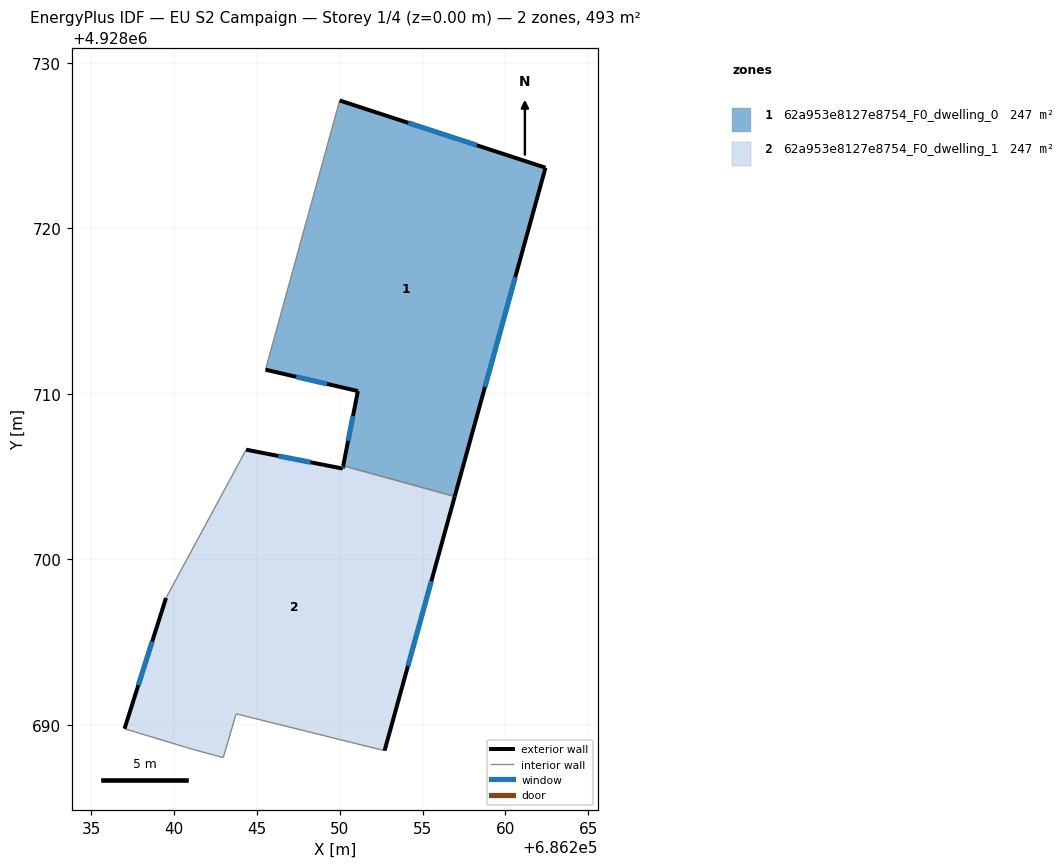
=== STOREY PLAN SPEC (per zone: floor XY polygon, exterior-wall plan segments, windows/doors) ===
zone 1: 62a953e8127e8754_F0_dwelling_0  (246.6 m²)
  floor: (686262.43, 4928723.66) (686256.95, 4928703.80) (686250.21, 4928705.66) (686251.10, 4928710.17) (686245.52, 4928711.46) (686250.00, 4928727.72)
  exterior wall: (686262.43, 4928723.66) – (686250.00, 4928727.72)  [13.1 m]
    window: (686258.29, 4928725.01) – (686254.14, 4928726.37)  [4.4 m²]
  exterior wall: (686256.95, 4928703.80) – (686262.43, 4928723.66)  [20.6 m]
    window: (686258.77, 4928710.42) – (686260.60, 4928717.04)  [6.9 m²]
  exterior wall: (686251.10, 4928710.17) – (686250.21, 4928705.66)  [4.6 m]
    window: (686250.80, 4928708.67) – (686250.51, 4928707.16)  [1.5 m²]
  exterior wall: (686245.52, 4928711.46) – (686251.10, 4928710.17)  [5.7 m]
    window: (686247.38, 4928711.03) – (686249.24, 4928710.60)  [1.9 m²]
  interior walls: 2
zone 2: 62a953e8127e8754_F0_dwelling_1  (246.6 m²)
  floor: (686256.95, 4928703.80) (686252.71, 4928688.45) (686243.74, 4928690.68) (686242.97, 4928688.03) (686241.10, 4928688.54) (686237.00, 4928689.78) (686239.51, 4928697.67) (686244.35, 4928706.63) (686250.18, 4928705.49) (686250.21, 4928705.66)
  exterior wall: (686252.71, 4928688.45) – (686256.95, 4928703.80)  [15.9 m]
    window: (686254.12, 4928693.57) – (686255.53, 4928698.69)  [5.3 m²]
  exterior wall: (686239.51, 4928697.67) – (686237.00, 4928689.78)  [8.3 m]
    window: (686238.67, 4928695.04) – (686237.84, 4928692.41)  [2.8 m²]
  exterior wall: (686250.18, 4928705.49) – (686244.35, 4928706.63)  [5.9 m]
    window: (686248.23, 4928705.87) – (686246.29, 4928706.25)  [2.0 m²]
  exterior wall: (686250.21, 4928705.66) – (686250.18, 4928705.49)  [0.2 m]
    window: (686250.20, 4928705.60) – (686250.19, 4928705.55)  [0.1 m²]
  interior walls: 6

=== DERIVED (storey summary) ===
Building: EU S2 Campaign
Storey: 1 of 4  (floor level z = 0.00 m)
Storey gross floor area: 493.2 m²
Zones on this storey: 2
  - 62a953e8127e8754_F0_dwelling_0: floor 246.6 m²; exterior wall 44.0 m (132.0 m²); 4 window(s) 14.7 m²; WWR 11.1%
  - 62a953e8127e8754_F0_dwelling_1: floor 246.6 m²; exterior wall 30.3 m (91.0 m²); 4 window(s) 10.1 m²; WWR 11.1%
Zone adjacency (shared interzone walls):
  - 62a953e8127e8754_F0_dwelling_0 ↔ 62a953e8127e8754_F0_dwelling_1